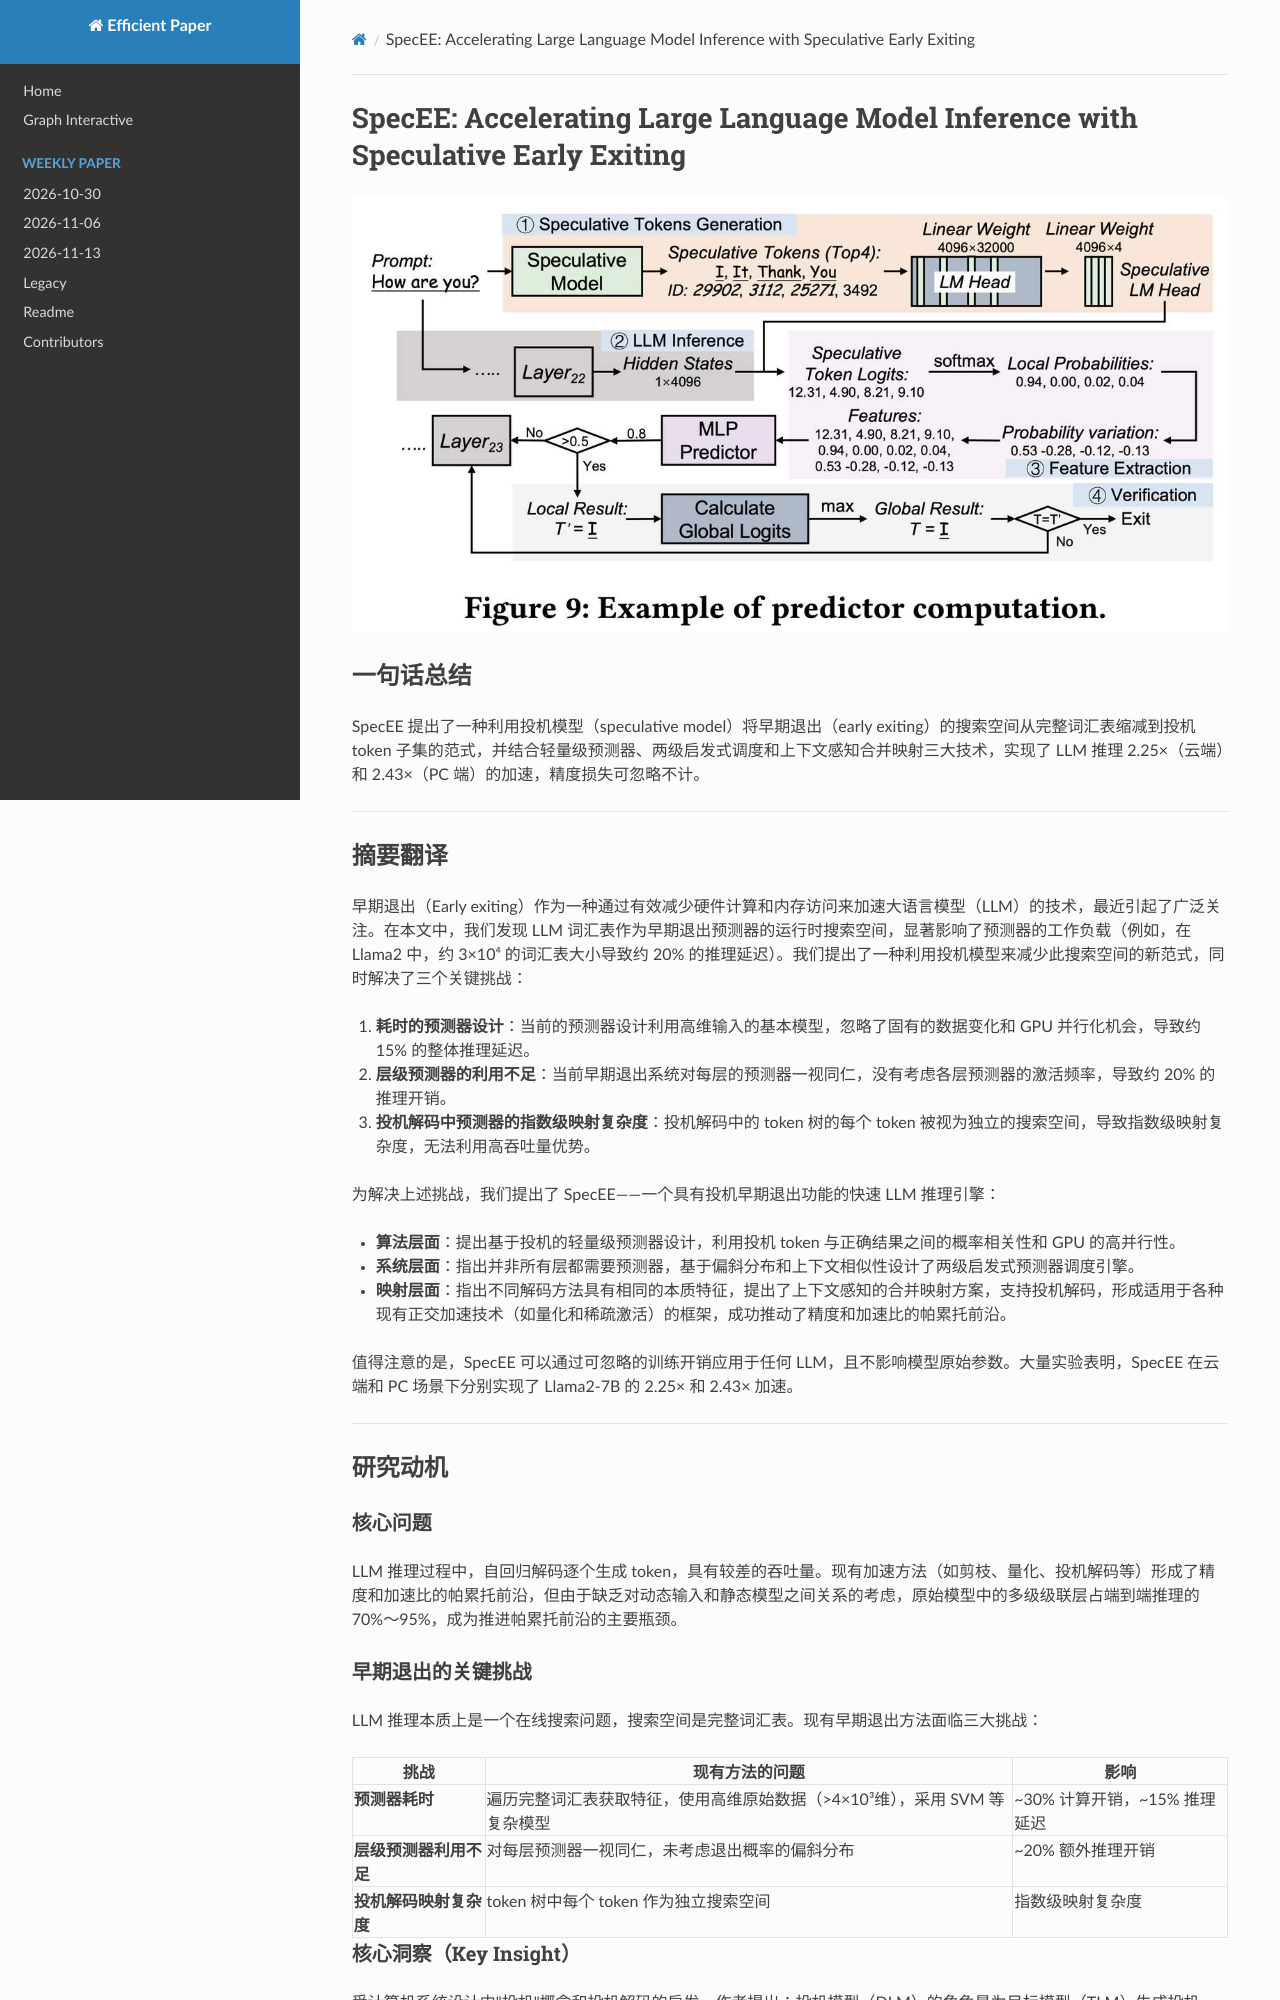

repository: hustzxd/EfficientPaper · page: notes/2025/SpecEE/note/index.html · generator: mkdocs

# SpecEE: Accelerating Large Language Model Inference with Speculative Early Exiting

![](fig9.png)

## Abstract

Early exiting has recently emerged as a promising technique for accelerating
large language models (LLMs) by effectively reducing the hardware computation
and memory access. In this paper, we present SpecEE, a fast LLM inference
engine with speculative early exiting. (1) At the algorithm level, we propose
the speculation-based lightweight predictor design by exploiting the
probabilistic correlation between the speculative tokens and the correct
result
